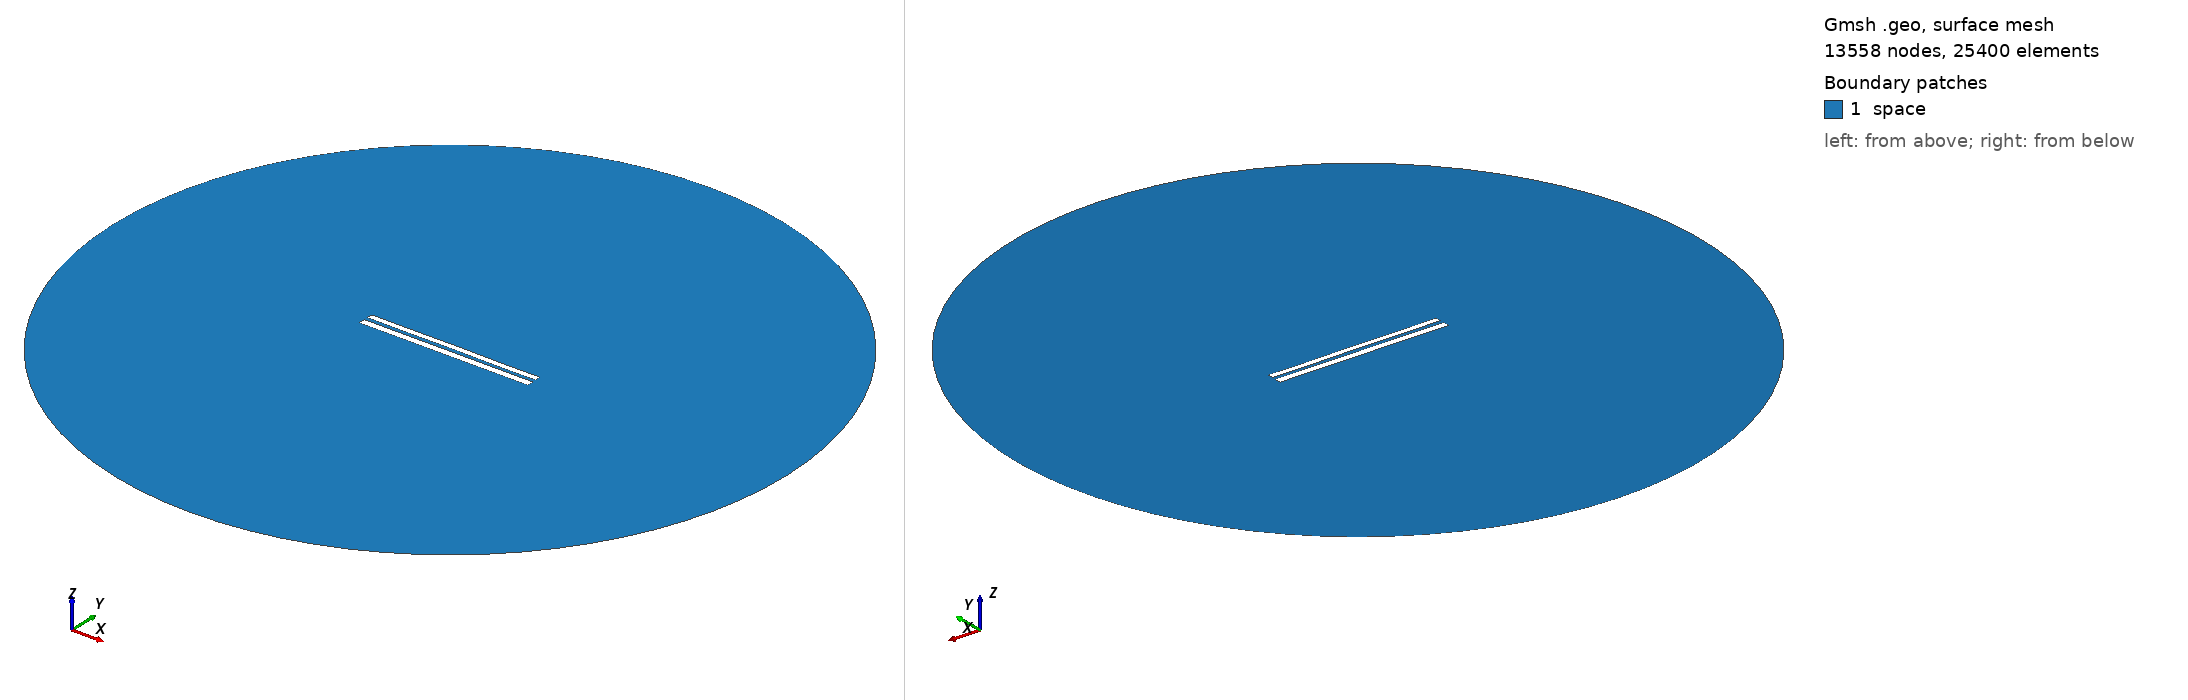

Gmsh geometry script, surface-meshed: 13558 nodes, 25400 surface elements. Boundary patches (legend numbers): 1 space. Left view from above one corner, right view from below the opposite corner. Legend entries are the model's physical surfaces. The drawing asked Gmsh for element sizes between 1% and 20% of the model's largest extent; the script's own settings can give other sizes.

=== 8187.geo (drawn) ===
//---------------------------------------
// Geometry kernel
//---------------------------------------

SetFactory("OpenCASCADE");



//---------------------------------------
// Parameters of the geometry
//---------------------------------------

// Overetch of the upper plate
overetch = 0.25;

// Distance between the plates
distance = 2.25;

// Discretization over the x axis (for the deformation)
nx = 50; 

// Length of the plate
L = 100 - overetch; 

// Number of modes
n = 4; 

// 1st mode coefficient
coeff(1) = -0.15;
beta(1) = 0.596864 * 3.1415926535 / L;

// 2nd mode coefficient
coeff(2) = 0.0;
beta(2) = 1.49418 * 3.1415926535 / L;

// 3rd mode coefficient
coeff(3) = 0.0;
beta(3) = 2.50025 * 3.1415926535 / L;

// 4th mode coefficient
coeff(4) = -0.075;
beta(4) = 3.49999 * 3.1415926535 / L;



//---------------------------------------
// Upper plate (deformed rectangle)
//---------------------------------------

// Coordiantes of the upper plate
xmin = -50;
xmax = 50 - overetch;

// Height of the upper plate
yheight = 4 - 2 * overetch;

// Indexes of the points
UpperID[] = {};
LowerID[] = {};
LeftID[] = {};
RightID[] = {};

// Point index
p = 1;

// Horizontal edges
For i In {1:nx}
    x = xmin + (i-1)*(xmax - xmin)/(nx-1);

    y_bottom = distance / 2 + overetch;
    For j In {1:n}
        C = (Cosh(beta(j)*L) + Cos(beta(j)*L)) / (Sinh(beta(j)*L) + Sin(beta(j)*L));
        y_bottom  = y_bottom + coeff(j) * (Cosh(beta(j)*(x+50)) - Cos(beta(j)*(x+50)) - C * (Sinh(beta(j)*(x+50)) - Sin(beta(j)*(x+50))));
    EndFor

    y_top = y_bottom + yheight;

    Point(p) = {x, y_top, 0, 1.0};
    UpperID[i] = p;
    p = p + 1;

    Point(p) = {x, y_bottom, 0, 1.0};
    LowerID[i] = p;
    p = p + 1;
EndFor

// Create point lists
UpperPts[] = {}; LowerPts[] = {};
For i In {1:nx}
  UpperPts[] += {UpperID[i]};
  LowerPts[] += {LowerID[i]};
EndFor

// Build splines
Spline(1) = {UpperPts[]};
Spline(2) = {LowerPts[]};
Line(3) = {LowerPts[nx-1], UpperPts[nx-1]};
Line(4) = {LowerPts[0], UpperPts[0]};

// Build the plane surface
Curve Loop(1) = {2, 3, -1, -4};
Plane Surface(1) = {1};



//---------------------------------------
// Lower plate (rectangle)
//---------------------------------------

// Vertices
Point(1001) = {-50, -1, 0, 1.0};
Point(1002) = { 50, -1, 0, 1.0};
Point(1003) = { 50,  -5, 0, 1.0};
Point(1004) = {-50,  -5, 0, 1.0};

// Edges
Line(5) = {1001, 1002};
Line(6) = {1002, 1003};
Line(7) = {1003, 1004};
Line(8) = {1004, 1001};

// Plane surface
Line Loop(2) = {5, 6, 7, 8};
Plane Surface(2) = {2}; 



//---------------------------------------
// Outer (fictious) boundary
//---------------------------------------

// Points
Point(1005) = {0, 0, 0};       // Center
Point(1006) = {200, 0, 0};     // Start point
Point(1007) = {0, 200, 0};     // 90 degrees
Point(1008) = {-200, 0, 0};    // 180 degrees
Point(1009) = {0, -200, 0};    // 270 degrees

// Circle arcs (each needs start, center, end)
Circle(9) = {1006, 1005, 1007};
Circle(10) = {1007, 1005, 1008};
Circle(11) = {1008, 1005, 1009};
Circle(12) = {1009, 1005, 1006};

// Plane surface for the entire domain
Curve Loop(3) = {9, 10, 11, 12};
Surface(3) = {3};

// Subtract the plates from the whole domain to obtain the actual domain where we want to solve the equations
BooleanDifference{ Surface{3}; Delete; }{ Surface{1}; Surface{2}; Delete; }




//---------------------------------------
// Transfinite Lines/Curves
//---------------------------------------

// Set the number of points on the boundaries
r = 7;

// Plates
Transfinite Curve {1, 2} = 50*r Using Progression 1;
Transfinite Curve {3, 4} = 2*r Using Progression 1;
Transfinite Line {5, 7} = 50*r Using Progression 1;
Transfinite Line {6, 8} = 2*r Using Progression 1;

// Outer boundary
Transfinite Line {9, 10, 11, 12} = 20 Using Progression 1;



//---------------------------------------
// Physical groups
//---------------------------------------                

// Physical curves (boundaries)
Physical Line("force_segment", 10) = {2};
Physical Line("upper_plate", 11) = {1, 3, 4};
Physical Line("lower_plate", 12) = {5, 6, 7, 8};
Physical Line("boundary", 20) = {9, 10, 11, 12};

// Physical Surfaces
Physical Surface("space", 30) = {3};



//---------------------------------------
// 6. Generate the Mesh
//---------------------------------------

// 2D mesh generation
Mesh 2;
